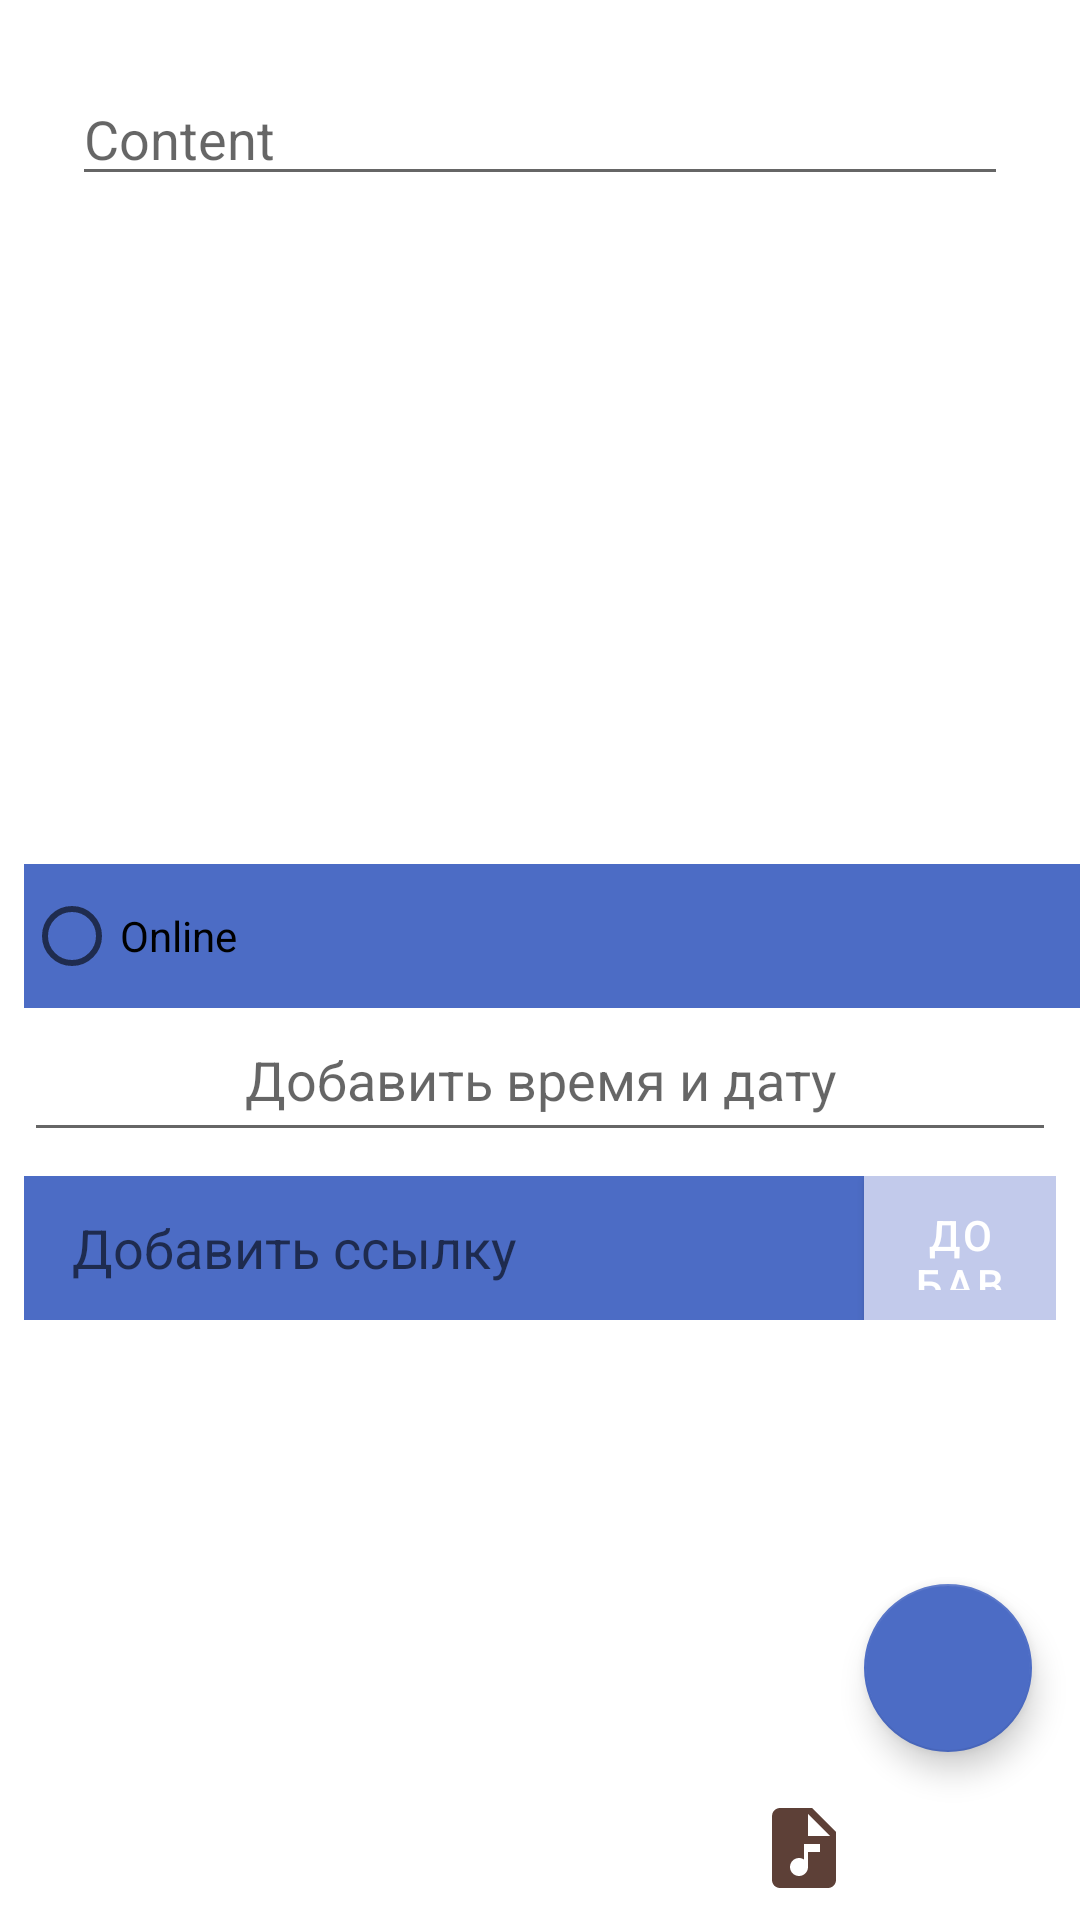

This screen was rendered from an Android layout file. Write that file and the resources it references.
<!-- AndroidManifest.xml: application theme Theme.NeWork -->
<!-- res/layout/fragment_new_event.xml -->
<androidx.constraintlayout.widget.ConstraintLayout xmlns:android="http://schemas.android.com/apk/res/android"
    xmlns:app="http://schemas.android.com/apk/res-auto"
    xmlns:tools="http://schemas.android.com/tools"
    android:layout_width="match_parent"
    android:layout_height="match_parent"
    tools:context=".ui.NewEventFragment">

    <LinearLayout
        android:layout_width="match_parent"
        android:layout_height="0dp"
        android:layout_marginStart="@dimen/small_padding"
        android:layout_marginTop="@dimen/small_padding"
        android:layout_marginEnd="@dimen/small_padding"
        android:orientation="vertical"
        app:layout_constraintBottom_toTopOf="@id/add_info"
        app:layout_constraintEnd_toEndOf="parent"
        app:layout_constraintStart_toStartOf="parent"
        app:layout_constraintTop_toTopOf="parent">

        <ScrollView
            android:id="@+id/add_content"
            android:layout_width="match_parent"
            android:layout_height="@dimen/company_margin">

            <EditText
                android:id="@+id/edit"
                android:layout_width="match_parent"
                android:layout_height="wrap_content"
                android:layout_margin="@dimen/common_spacing"
                android:autoLink="web"
                android:autofillHints="no"
                android:gravity="start|top"
                android:hint="@string/content"
                android:inputType="textMultiLine"
                android:linksClickable="true"
                tools:ignore="TouchTargetSizeCheck" />

        </ScrollView>

        <FrameLayout
            android:id="@+id/media_container"
            android:layout_width="match_parent"
            android:layout_height="wrap_content"
            android:visibility="gone">

            <ImageView
                android:id="@+id/image"
                android:layout_width="@dimen/image_width"
                android:layout_height="@dimen/image_height"
                android:layout_gravity="center_horizontal"
                android:contentDescription="@string/image_container" />

            <com.google.android.material.button.MaterialButton
                android:id="@+id/remove_media"
                android:layout_width="wrap_content"
                android:layout_height="wrap_content"
                android:layout_gravity="center_horizontal|bottom"
                android:text="@string/remove" />
        </FrameLayout>

    </LinearLayout>

    <LinearLayout
        android:id="@+id/add_info"
        android:layout_width="match_parent"
        android:layout_height="wrap_content"
        android:orientation="vertical"
        app:layout_constraintBottom_toTopOf="@id/button_panel"
        app:layout_constraintStart_toStartOf="parent">


        <RadioButton
            android:id="@+id/online"
            android:layout_width="match_parent"
            android:layout_height="match_parent"
            android:layout_marginStart="@dimen/small_padding"
            android:background="@color/purple_button"
            android:checked="false"
            android:text="@string/event_type_online"
            app:useMaterialThemeColors="false" />


        <EditText
            android:id="@+id/add_date_time"
            android:layout_width="match_parent"
            android:layout_height="@dimen/avatar_size"
            android:layout_marginStart="@dimen/small_padding"
            android:layout_marginEnd="@dimen/small_padding"
            android:layout_marginBottom="@dimen/small_padding"
            android:autofillHints="@string/add_date_time"
            android:drawableStart="@drawable/ic_add_time_24"
            android:drawableTint="@color/purple_button"
            android:focusable="false"
            android:hint="@string/add_date_time"
            android:inputType="none"
            android:padding="@dimen/small_padding"
            android:textAlignment="center"
            android:textSize="18sp"
            tools:ignore="TextFields" />

        <androidx.constraintlayout.widget.ConstraintLayout
            android:layout_width="match_parent"
            android:layout_height="wrap_content"
            android:layout_marginBottom="@dimen/small_padding"
            android:orientation="horizontal"
            android:paddingStart="@dimen/small_padding"
            android:paddingEnd="@dimen/small_padding">

            <EditText
                android:id="@+id/link"
                android:layout_width="0dp"
                android:layout_height="@dimen/avatar_size"
                android:layout_marginEnd="0dp"
                android:autofillHints="no"
                android:background="@color/purple_button"
                android:hint="@string/add_link"
                android:inputType="textPostalAddress"
                android:paddingStart="@dimen/common_spacing"
                android:paddingEnd="@dimen/small_padding"
                app:layout_constraintEnd_toStartOf="@id/add_link"
                app:layout_constraintStart_toStartOf="parent"
                app:layout_constraintTop_toTopOf="parent" />

            <com.google.android.material.button.MaterialButton
                android:id="@+id/add_link"
                android:layout_width="@dimen/big_spacing"
                android:layout_height="@dimen/avatar_size"
                android:layout_gravity="bottom"
                android:background="@color/purple_button"
                android:text="@string/add_link"
                android:textColor="@color/white"
                app:icon="@drawable/ic_add_link_24"
                app:iconTint="@color/white"
                app:layout_constraintEnd_toEndOf="parent"
                app:layout_constraintStart_toEndOf="@id/link"
                app:layout_constraintTop_toTopOf="parent"
                tools:ignore="RelativeOverlap,RtlSymmetry" />

        </androidx.constraintlayout.widget.ConstraintLayout>

        <ScrollView
            android:id="@+id/scroll_speakers"
            android:layout_width="match_parent"
            android:layout_height="@dimen/big_spacing"
            android:layout_margin="@dimen/small_padding"
            android:visibility="visible"
            app:layout_constraintStart_toStartOf="parent">

            <androidx.recyclerview.widget.RecyclerView
                android:id="@+id/speaker_ids"
                android:layout_width="match_parent"
                android:layout_height="@dimen/big_spacing"
                android:layout_gravity="bottom"
                android:orientation="vertical"
                app:layoutManager="androidx.recyclerview.widget.StaggeredGridLayoutManager"
                app:spanCount="3"
                tools:listitem="@layout/card_user_preview" />

        </ScrollView>

        <com.google.android.material.button.MaterialButton
            android:id="@+id/add_speakers"
            android:layout_width="wrap_content"
            android:layout_height="wrap_content"
            android:layout_gravity="bottom"
            android:layout_marginStart="@dimen/small_padding"
            android:layout_marginTop="@dimen/micro_padding"
            android:layout_marginBottom="@dimen/medium_padding"
            android:background="@drawable/button_background_rounded"
            android:checkable="true"
            android:text="@string/add_speakers"
            android:textColor="@color/white"
            app:icon="@drawable/ic_speaker_24"
            app:iconTint="@color/white"
            tools:ignore="RtlSymmetry" />

    </LinearLayout>

    <com.google.android.material.floatingactionbutton.FloatingActionButton
        android:id="@+id/save"
        android:layout_width="wrap_content"
        android:layout_height="wrap_content"
        android:layout_gravity="bottom|end"
        android:layout_marginEnd="@dimen/common_spacing"
        android:layout_marginBottom="@dimen/small_padding"
        android:backgroundTint="@color/purple_button"
        android:clickable="true"
        android:contentDescription="@string/add_post"
        android:focusable="true"
        app:layout_constraintBottom_toTopOf="@id/button_panel"
        app:layout_constraintEnd_toEndOf="parent"
        app:srcCompat="@drawable/ic_check_24"
        app:tint="@color/white" />

    <LinearLayout
        android:id="@+id/button_panel"
        android:layout_width="0dp"
        android:layout_height="wrap_content"
        android:layout_marginStart="@dimen/small_padding"
        android:layout_marginEnd="@dimen/small_padding"
        android:background="@color/white"
        android:gravity="center_horizontal"
        android:orientation="horizontal"
        app:layout_constraintBottom_toBottomOf="parent"
        app:layout_constraintEnd_toEndOf="parent"
        app:layout_constraintStart_toStartOf="parent">

        <com.google.android.material.button.MaterialButton
            android:id="@+id/pick_photo"
            style="@style/Widget.AppTheme.IconButton"
            android:layout_width="wrap_content"
            android:layout_height="wrap_content"
            android:layout_marginStart="@dimen/small_padding"
            android:contentDescription="@string/pick_photo_description"
            android:padding="@dimen/small_padding"
            app:icon="@drawable/ic_photo_24"
            app:iconSize="@dimen/big_icon_button_size"
            app:iconTint="@color/brown_700" />

        <com.google.android.material.button.MaterialButton
            android:id="@+id/take_photo"
            style="@style/Widget.AppTheme.IconButton"
            android:layout_width="wrap_content"
            android:layout_height="wrap_content"
            android:layout_marginStart="@dimen/small_padding"
            android:contentDescription="@string/take_photo_description"
            android:padding="@dimen/small_padding"
            app:icon="@drawable/ic_take_photo_24"
            app:iconSize="@dimen/big_icon_button_size"
            app:iconTint="@color/brown_700" />

        <com.google.android.material.button.MaterialButton
            android:id="@+id/pick_video"
            style="@style/Widget.AppTheme.IconButton"
            android:layout_width="wrap_content"
            android:layout_height="wrap_content"
            android:layout_marginStart="@dimen/small_padding"
            android:contentDescription="@string/pick_video_description"
            android:padding="@dimen/small_padding"
            app:icon="@drawable/ic_sample_video_24"
            app:iconSize="@dimen/big_icon_button_size"
            app:iconTint="@color/brown_700" />

        <com.google.android.material.button.MaterialButton
            android:id="@+id/pick_audio"
            style="@style/Widget.AppTheme.IconButton"
            android:layout_width="wrap_content"
            android:layout_height="wrap_content"
            android:layout_marginStart="@dimen/small_padding"
            android:contentDescription="@string/pick_audio_description"
            android:padding="@dimen/small_padding"
            app:icon="@drawable/ic_audio_24"
            app:iconSize="@dimen/big_icon_button_size"
            app:iconTint="@color/brown_700" />

    </LinearLayout>

</androidx.constraintlayout.widget.ConstraintLayout>
<!-- res/layout/card_user_preview.xml (included above) -->
<?xml version="1.0" encoding="utf-8"?>
<com.google.android.material.card.MaterialCardView xmlns:android="http://schemas.android.com/apk/res/android"
    xmlns:app="http://schemas.android.com/apk/res-auto"
    xmlns:tools="http://schemas.android.com/tools"
    android:layout_width="wrap_content"
    android:layout_height="wrap_content"
    android:backgroundTint="@color/blue_container"
    app:cardCornerRadius="20dp"
    app:strokeWidth="1dp">

    <androidx.constraintlayout.widget.ConstraintLayout
        android:layout_width="wrap_content"
        android:layout_height="wrap_content"
        android:padding="@dimen/micro_padding">

        <ImageView
            android:id="@+id/avatar"
            android:layout_width="@dimen/icon_button_size"
            android:layout_height="@dimen/icon_button_size"
            android:layout_marginBottom="@dimen/common_spacing"
            android:contentDescription="@string/author_avatar_description"
            app:layout_constraintStart_toStartOf="parent"
            app:layout_constraintTop_toTopOf="parent"
            tools:srcCompat="@drawable/ic_no_avatar_24" />

        <TextView
            android:id="@+id/author"
            android:layout_width="@dimen/card_width"
            android:layout_height="wrap_content"
            android:layout_marginEnd="@dimen/common_spacing"
            android:ellipsize="end"
            android:maxLines="1"
            android:paddingStart="@dimen/small_padding"
            android:paddingEnd="@dimen/small_padding"
            android:singleLine="true"
            app:layout_constraintBottom_toBottomOf="parent"
            app:layout_constraintStart_toEndOf="@id/avatar"
            app:layout_constraintTop_toTopOf="parent"
            app:layout_constraintVertical_chainStyle="spread"
            tools:text="@string/sample_author_name" />

        <ImageButton
            android:id="@+id/close"
            android:layout_width="wrap_content"
            android:layout_height="wrap_content"
            android:background="@color/blue_container"
            android:contentDescription="@string/close_user_preview_card_description"
            android:src="@drawable/ic_close_24"
            app:layout_constraintEnd_toEndOf="parent"
            app:layout_constraintStart_toEndOf="@id/author"
            app:layout_constraintTop_toTopOf="parent"
            tools:ignore="TouchTargetSizeCheck" />

    </androidx.constraintlayout.widget.ConstraintLayout>
</com.google.android.material.card.MaterialCardView>
<!-- resources referenced by this layout -->
<resources>
  <color name="blue_container">#FFFDE7</color>
  <color name="brown_700">#5D4037</color>
  <color name="purple_button">#4c6cc5</color>
  <color name="white">#FFFFFFFF</color>
  <dimen name="avatar_size">48dp</dimen>
  <dimen name="big_icon_button_size">32dp</dimen>
  <dimen name="big_spacing">64dp</dimen>
  <dimen name="card_width">72dp</dimen>
  <dimen name="common_spacing">16dp</dimen>
  <dimen name="company_margin">184dp</dimen>
  <dimen name="icon_button_size">24dp</dimen>
  <dimen name="image_height">240dp</dimen>
  <dimen name="image_width">320dp</dimen>
  <dimen name="medium_padding">12dp</dimen>
  <dimen name="micro_padding">4dp</dimen>
  <dimen name="small_padding">8dp</dimen>
  <!-- drawable ic_audio_24 (drawable) -->
  <vector android:height="24dp" android:tint="#929292"
      android:viewportHeight="24" android:viewportWidth="24"
      android:width="24dp" xmlns:android="http://schemas.android.com/apk/res/android">
      <path android:fillColor="@android:color/white" android:pathData="M14,2H6C4.9,2 4.01,2.9 4.01,4L4,20c0,1.1 0.89,2 1.99,2H18c1.1,0 2,-0.9 2,-2V8L14,2zM16,13h-3v3.75c0,1.24 -1.01,2.25 -2.25,2.25S8.5,17.99 8.5,16.75c0,-1.24 1.01,-2.25 2.25,-2.25c0.46,0 0.89,0.14 1.25,0.38V11h4V13zM13,9V3.5L18.5,9H13z"/>
  </vector>
  <string name="add_date_time">Добавить время и дату</string>
  <string name="add_link">Добавить ссылку</string>
  <string name="add_post">Добавить новый пост</string>
  <string name="add_speakers">Добавить слушателей</string>
  <string name="author_avatar_description" translatable="false">Author avatar</string>
  <string name="close_user_preview_card_description">закрыть просмотр</string>
  <string name="content" translatable="false">Content</string>
  <string name="event_type_online" translatable="false">Online</string>
  <string name="image_container" translatable="false">Image container</string>
  <string name="pick_audio_description">Добавить аудио</string>
  <string name="pick_photo_description">Добавить фото</string>
  <string name="pick_video_description">Добавить видео</string>
  <string name="remove">Удалить</string>
  <string name="sample_author_name" translatable="false">User User</string>
  <string name="take_photo_description">Сделать фото через камеру и добавить</string>
  <style name="Widget.AppTheme.IconButton" parent="Widget.MaterialComponents.Button.TextButton.Icon">
          <item name="iconTint">@color/icon_button_tint</item>
          <item name="iconPadding">0dp</item>
          <item name="android:insetTop">0dp</item>
          <item name="android:insetBottom">0dp</item>
          <item name="android:paddingStart">@dimen/icon_button_padding</item>
          <item name="android:paddingEnd">@dimen/icon_button_padding</item>
          <item name="android:minWidth">@dimen/icon_button_min_size</item>
          <item name="android:minHeight">@dimen/icon_button_min_size</item>
      </style>
  <dimen name="icon_button_padding">12dp</dimen>
  <dimen name="icon_button_min_size">48dp</dimen>
  <color name="purple_container">#c2caeb</color>
  <color name="purple_bar">#2353bb</color>
  <color name="black">#FF000000</color>
  <color name="dark_green">#008b00</color>
  <color name="red">#B00020</color>
  <color name="secondary_500">#44ffff </color>
  <color name="primaryLightColor">#6ec6ff</color>
  <color name="red_200">#eb8baf</color>
  <color name="red_700">#b31058</color>
  <color name="purple_fon">#e7eaf7</color>
</resources>
